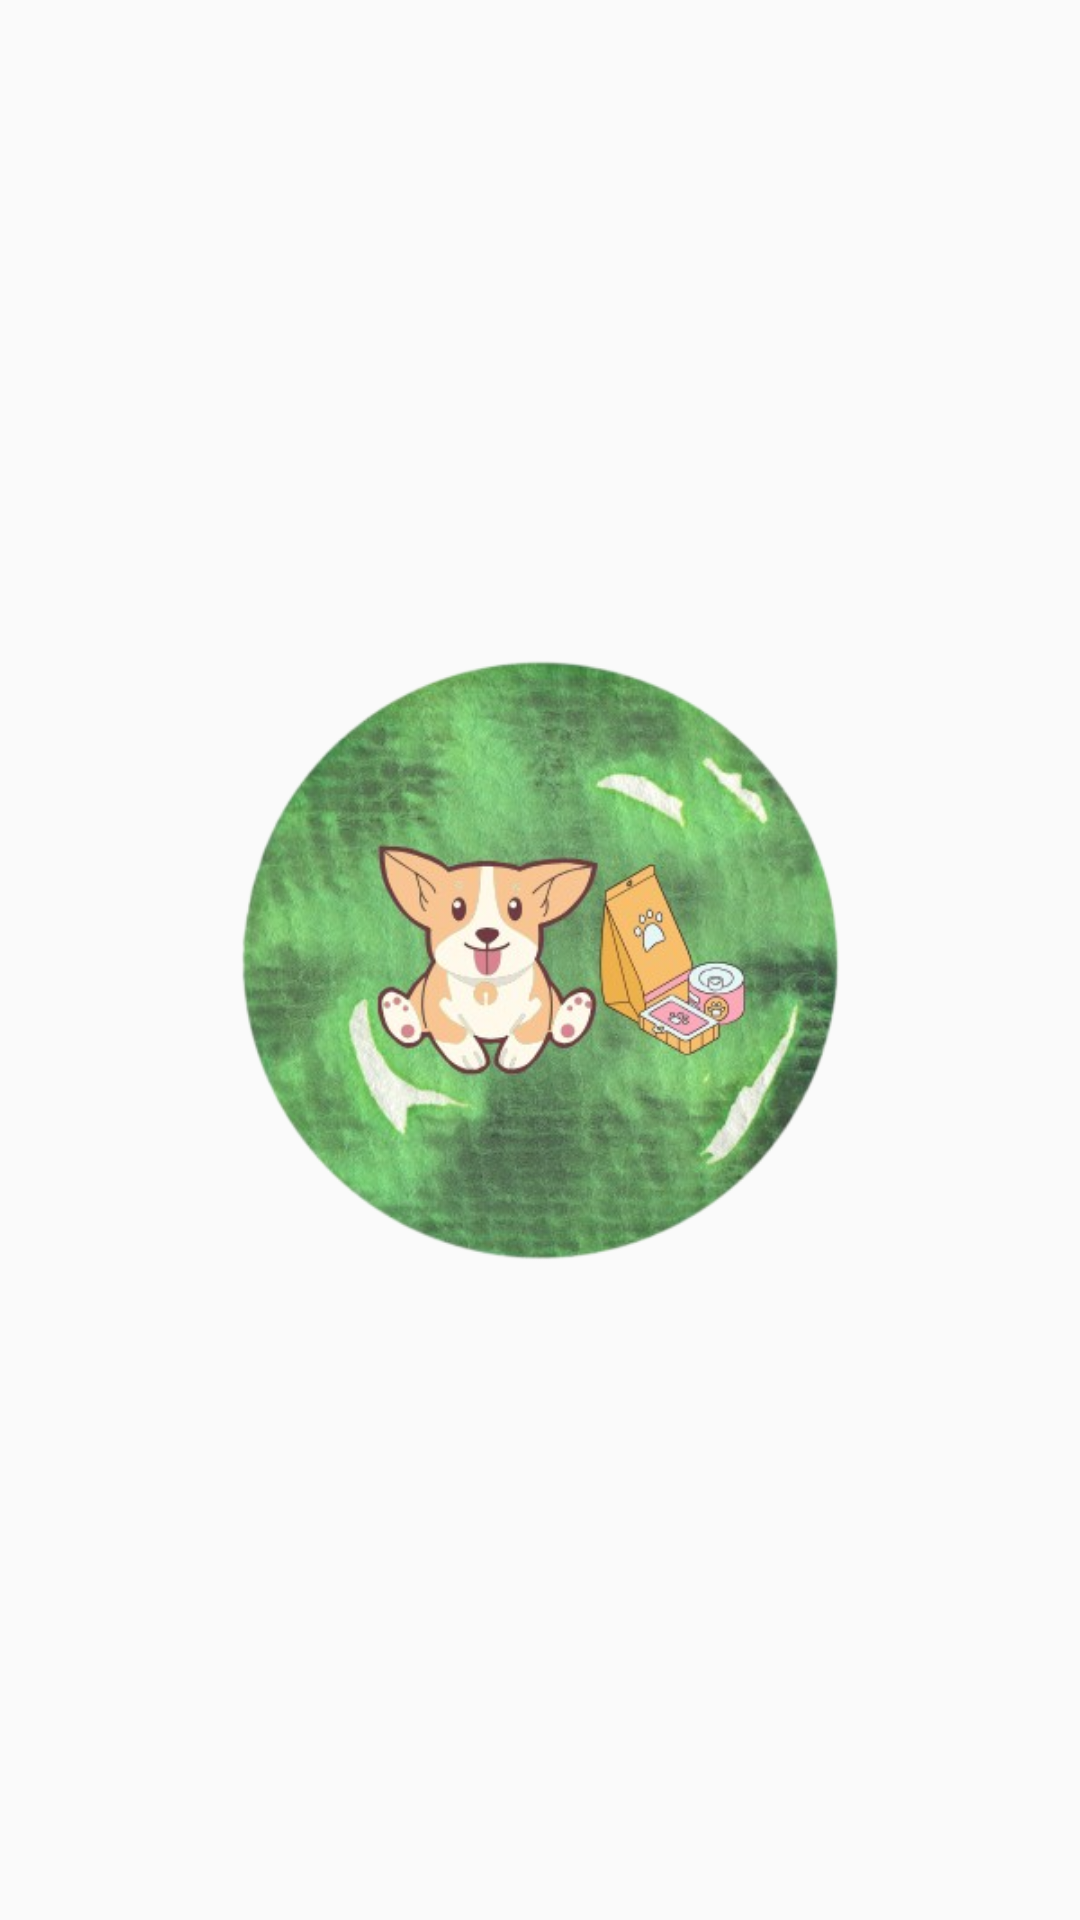

Write the Android layout XML for this screen, with the resource values it uses.
<!-- AndroidManifest.xml: activity theme Theme.AppCompat.DayNight.NoActionBar -->
<!-- res/layout/activity_splash.xml -->
<?xml version="1.0" encoding="utf-8"?>
<RelativeLayout xmlns:android="http://schemas.android.com/apk/res/android"
    xmlns:app="http://schemas.android.com/apk/res-auto"
    xmlns:tools="http://schemas.android.com/tools"
    android:layout_width="match_parent"
    android:layout_height="match_parent"
    android:background="@drawable/background_green"
    tools:context=".Activity.SplashActivity"
    >

    <ImageView
        android:layout_width="300dp"
        android:layout_height="300dp"
        android:layout_centerVertical="true"
        android:layout_centerHorizontal="true"
        android:src="@drawable/logo"></ImageView>

</RelativeLayout>
<!-- resources referenced by this layout -->
<resources>
  <!-- drawable logo: png bitmap (drawable, 215017 bytes) -->
</resources>
